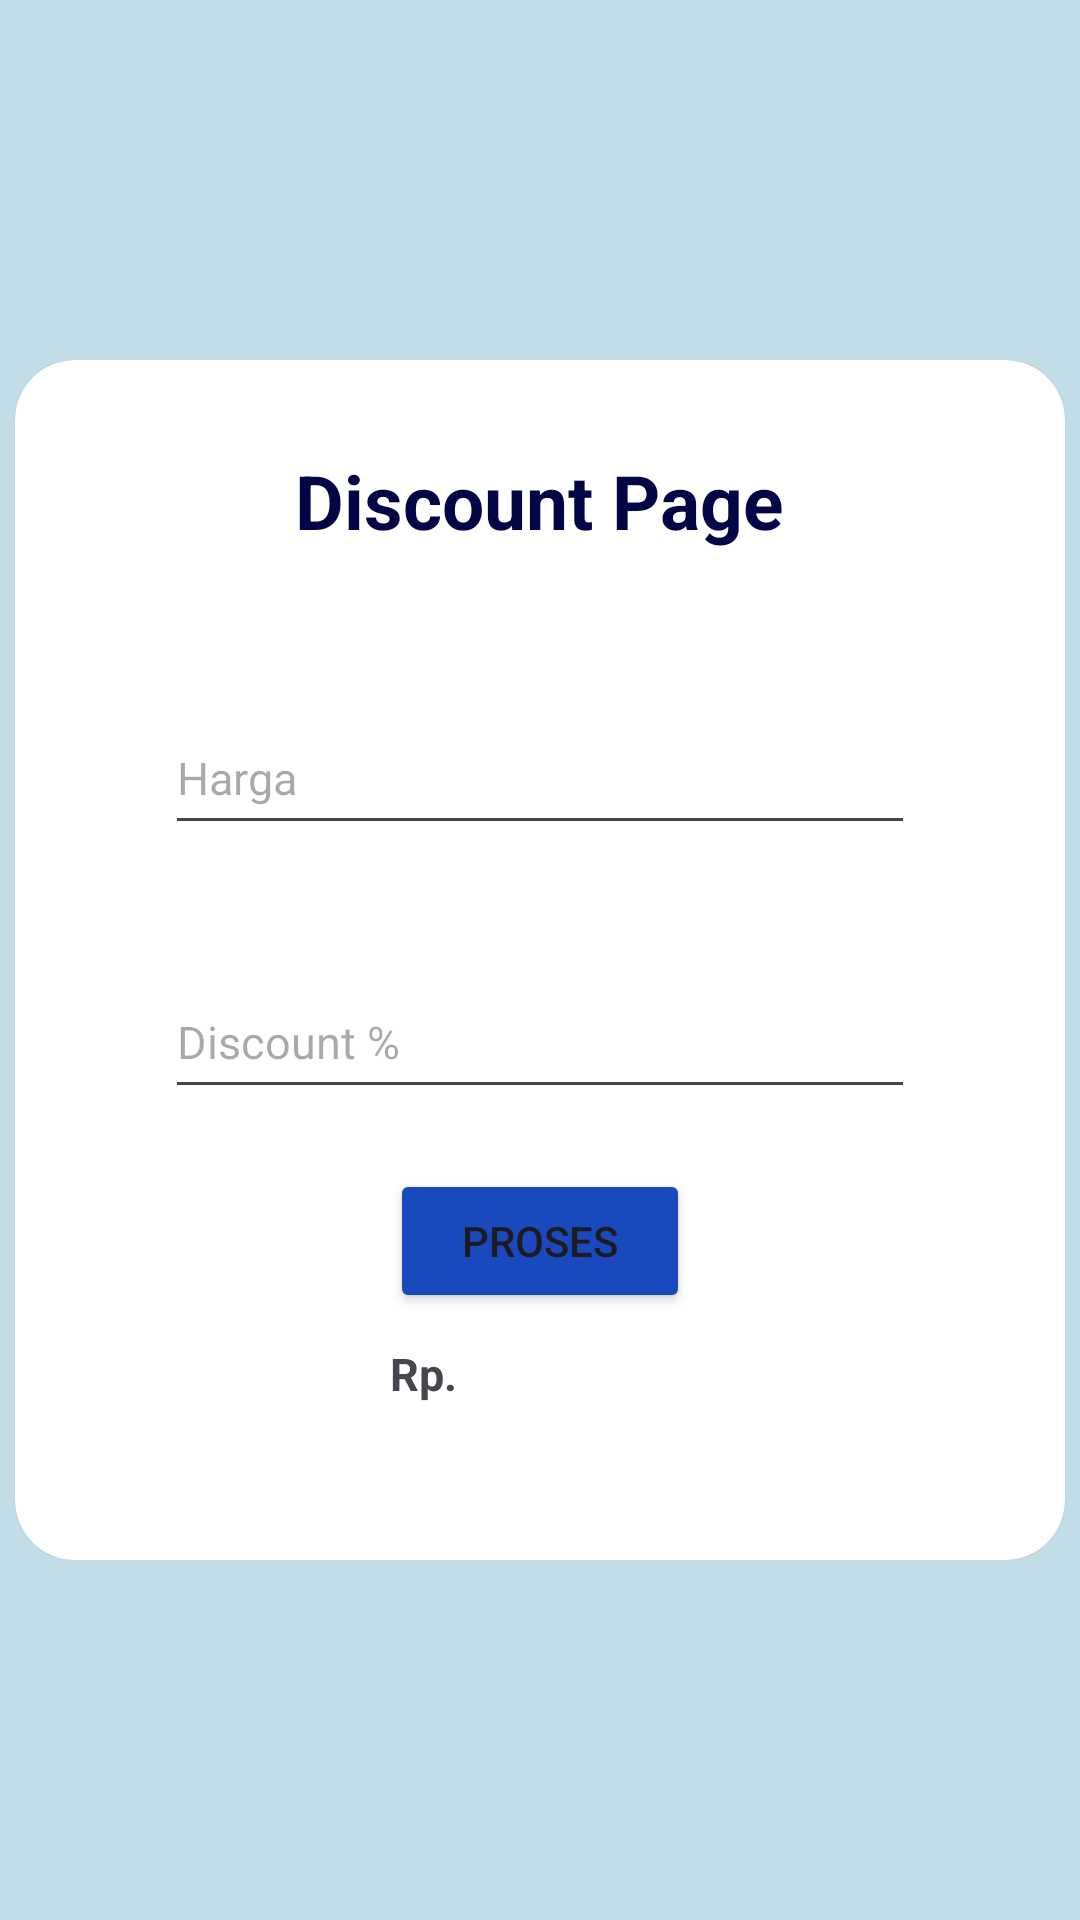

This screen was rendered from an Android layout file. Write that file and the resources it references.
<!-- AndroidManifest.xml: application theme Theme.UKKAuliaDiniUvi -->
<!-- res/layout/activity_discount.xml -->
<?xml version="1.0" encoding="utf-8"?>
<LinearLayout xmlns:android="http://schemas.android.com/apk/res/android"
    android:layout_width="match_parent"
    android:layout_height="match_parent"
    xmlns:app="http://schemas.android.com/apk/res-auto"
    android:orientation="vertical"
    android:background="@color/bg">

    <androidx.cardview.widget.CardView
        android:layout_width="350dp"
        android:layout_height="400dp"
        android:layout_gravity="center"
        android:layout_marginTop="120dp"
        app:cardCornerRadius="20dp">

        <LinearLayout
            android:layout_width="300dp"
            android:layout_height="400dp"
            android:layout_gravity="center"
            android:orientation="vertical">
            <TextView
                android:id="@+id/discountpage"
                android:layout_width="wrap_content"
                android:layout_height="wrap_content"
                android:text="Discount Page"
                android:layout_gravity="center"
                android:textSize="25dp"
                android:textStyle="bold"
                android:textColor="@color/text"
                android:layout_marginTop="30dp"/>

            <EditText
                android:id="@+id/etHarga"
                android:layout_width="250dp"
                android:layout_height="48dp"
                android:layout_gravity="center"
                android:layout_marginTop="50dp"
                android:layout_marginBottom="0dp"
                android:hint="Harga"
                android:textSize="15sp" />

            <EditText
                android:id="@+id/etDiskon"
                android:layout_width="250dp"
                android:layout_height="48dp"
                android:layout_gravity="center"
                android:layout_marginTop="40dp"
                android:max="100"
                android:hint="Discount %"
                android:textSize="15sp" />

            <Button
                android:id="@+id/btnProses"
                android:layout_width="100dp"
                android:onClick="proses"
                android:layout_height="48dp"
                android:layout_gravity="center"
                android:layout_marginTop="20dp"
                android:backgroundTint="@color/button"
                android:text="Proses" />

            <TextView
                android:id="@+id/hasil"
                android:layout_width="100dp"
                android:layout_height="wrap_content"
                android:text="Rp."
                android:layout_marginTop="10dp"
                android:layout_gravity="center"
                android:textSize="15sp"
                android:textStyle="bold"/>
        </LinearLayout>
    </androidx.cardview.widget.CardView>



</LinearLayout>
<!-- resources referenced by this layout -->
<resources>
  <color name="bg">#C2DDE7</color>
  <color name="button">#1A48BD</color>
  <color name="text">#040545</color>
  <style name="Theme.UKKAuliaDiniUvi" parent="Base.Theme.UKKAuliaDiniUvi" />
  <style name="Base.Theme.UKKAuliaDiniUvi" parent="Theme.Material3.DayNight.NoActionBar">
          
          
      </style>
</resources>
